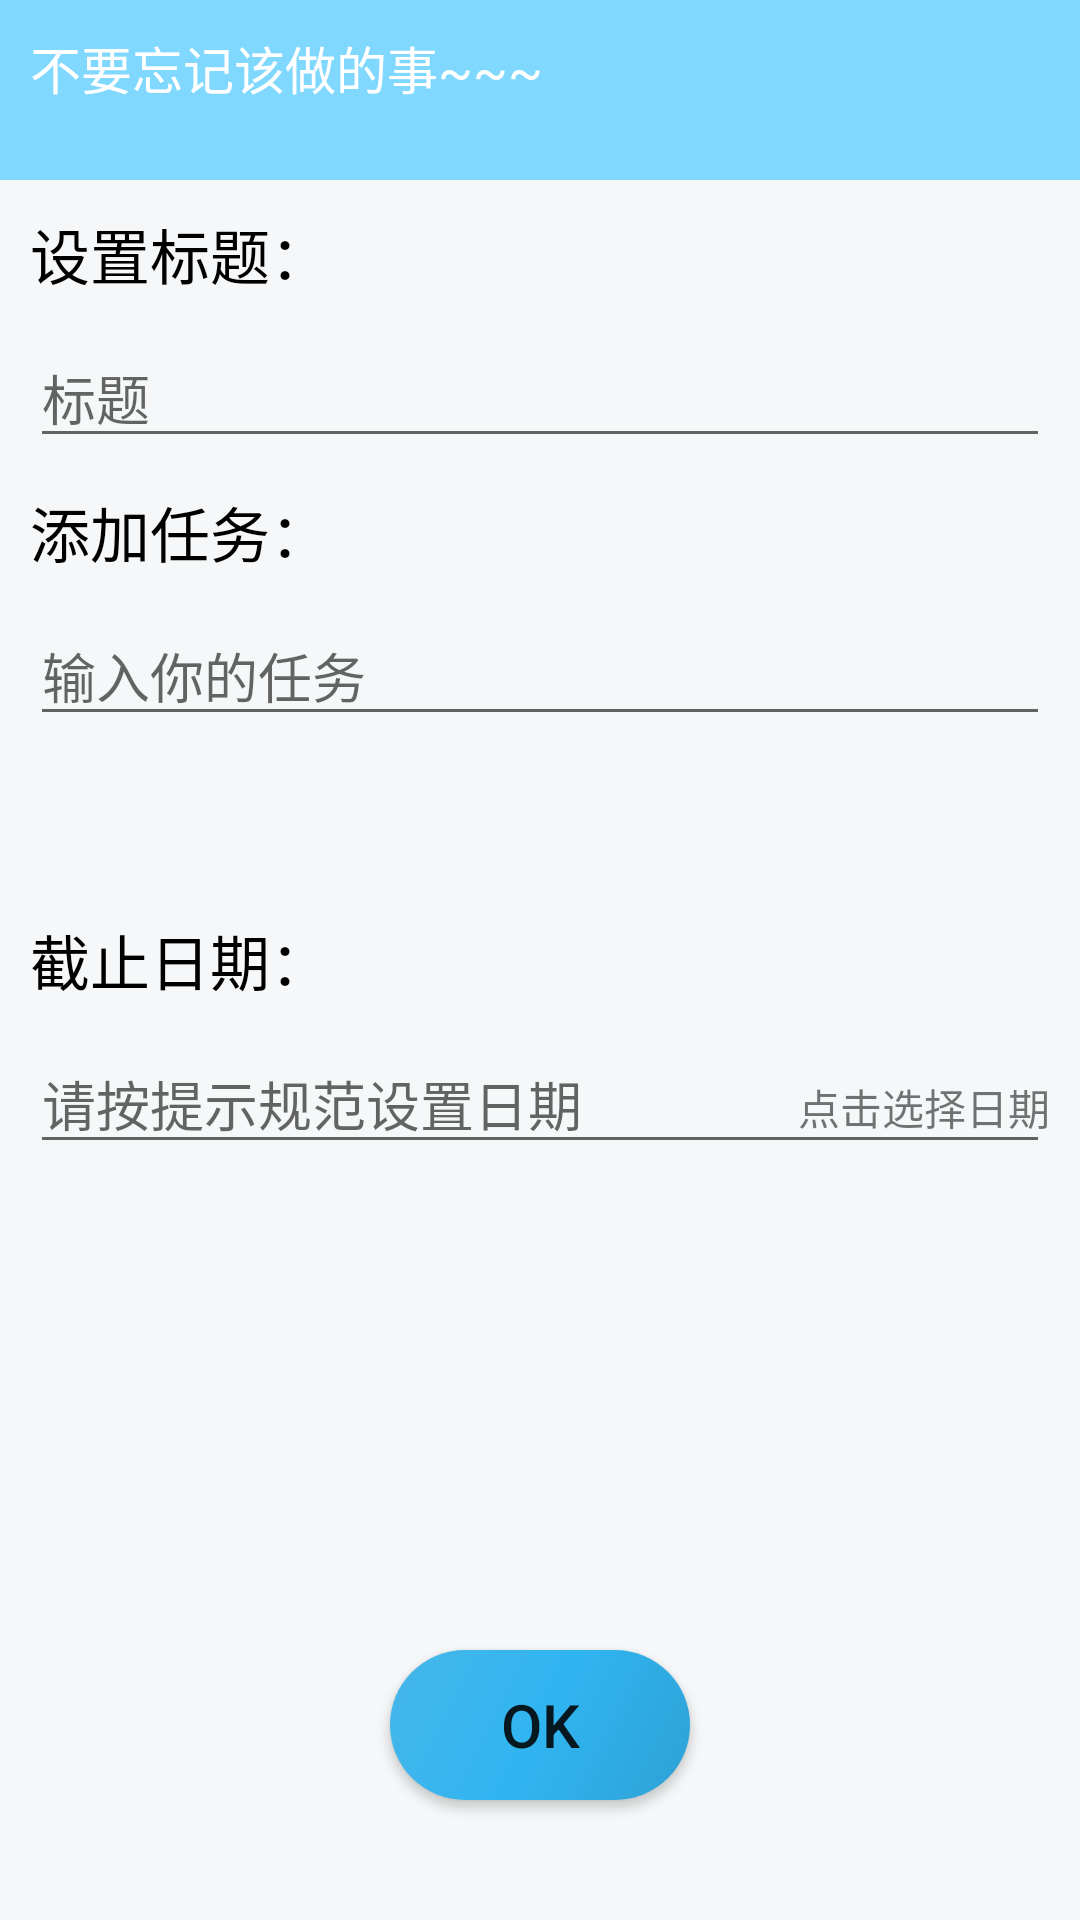

Write the Android layout XML for this screen, with the resource values it uses.
<!-- AndroidManifest.xml: application theme Theme.NeedToDo -->
<!-- res/layout/activity_add_thing_list.xml -->
<?xml version="1.0" encoding="utf-8"?>
<LinearLayout xmlns:android="http://schemas.android.com/apk/res/android"
    xmlns:app="http://schemas.android.com/apk/res-auto"
    xmlns:tools="http://schemas.android.com/tools"
    android:layout_width="match_parent"
    android:layout_height="match_parent"
    android:id="@+id/addAdd"
    android:orientation="vertical"
    android:background="#F5F7F8">

    <TextView
        android:layout_width="match_parent"
        android:layout_height="60dp"
        android:background="#80D8FF"
        android:text="不要忘记该做的事~~~"
        android:textSize="17dp"
        android:textColor="@color/white"
        android:padding="10dp"/>

    <TextView
        android:layout_width="match_parent"
        android:layout_height="wrap_content"
        android:layout_gravity="left"
        android:text="设置标题："
        android:textSize="20dp"
        android:textColor="@color/black"
        android:paddingTop="10sp"
        android:paddingLeft="10dp"/>

    <EditText
        android:layout_width="match_parent"
        android:layout_height="wrap_content"
        android:maxLines="2"
        android:id="@+id/add_headline"
        android:hint="标题"
        android:layout_margin="10dp" />

    <TextView
        android:layout_width="match_parent"
        android:layout_height="wrap_content"
        android:layout_gravity="left"
        android:text="添加任务："
        android:textSize="20dp"
        android:textColor="@color/black"
        android:paddingLeft="10dp"/>

    <EditText
        android:layout_width="match_parent"
        android:layout_height="wrap_content"
        android:maxLines="5"
        android:id="@+id/add_thing"
        android:hint="输入你的任务"
        android:layout_margin="10dp" />

    <TextView
        android:layout_width="match_parent"
        android:layout_height="wrap_content"
        android:layout_gravity="left"
        android:text="截止日期："
        android:textSize="20dp"
        android:textColor="@color/black"
        android:paddingLeft="10dp"
        android:paddingTop="50dp"/>
<RelativeLayout
    android:layout_width="wrap_content"
    android:layout_height="wrap_content">
    <EditText
        android:layout_width="match_parent"
        android:layout_height="wrap_content"
        android:id="@+id/fill_deadline"
        android:layout_marginTop="30dp"
        android:hint="请按提示规范设置日期"
        android:layout_margin="10dp"/>
    <TextView
        android:layout_width="wrap_content"
        android:layout_height="wrap_content"
        android:layout_alignRight="@+id/fill_deadline"
        android:text="点击选择日期"
        android:layout_alignBaseline="@+id/fill_deadline"
        android:id="@+id/choose_deadline"/>
</RelativeLayout>
<RelativeLayout
    android:layout_width="match_parent"
    android:layout_height="match_parent">
    <Button
        android:layout_width="100dp"
        android:layout_height="50dp"
        android:layout_gravity="center_horizontal"
        android:text="OK"
        android:textSize="20dp"
        android:background="@drawable/button_login"
        android:id="@+id/add_yes"
        android:layout_marginBottom="40dp"
        android:layout_alignParentBottom="true"
        android:layout_centerHorizontal="true" />
    </RelativeLayout>

    <LinearLayout xmlns:android="http://schemas.android.com/apk/res/android"
        android:layout_width="match_parent"
        android:layout_height="match_parent"
        android:gravity="center"
        android:padding="8dp">
        <DatePicker
            android:id="@+id/date_picker1"
            android:calendarViewShown="false"
            android:datePickerMode="spinner"
            android:layout_width="wrap_content"
            android:layout_height="wrap_content" />
    </LinearLayout>

</LinearLayout>
<!-- resources referenced by this layout -->
<resources>
  <!-- drawable button_login (drawable) -->
  <?xml version="1.0" encoding="utf-8"?>
  <shape xmlns:android="http://schemas.android.com/apk/res/android">
      <gradient
          android:angle="135"
          android:endColor="#46B6E8"
          android:centerColor="#30B5F1"
          android:startColor="#2EA1D5"
          android:type="linear"/>
      <corners
          android:radius="50dp"/>
      <size
          android:height="15dp"
          android:width="30dp"/>
  </shape>
  <style name="Theme.NeedToDo" parent="Theme.MaterialComponents.DayNight.NoActionBar.Bridge" />
  <!-- not gathered from this repository: default colours our renderer supplied (Android Studio template values) -->
  <color name="black">#FF000000</color>
  <color name="white">#FFFFFFFF</color>
</resources>
